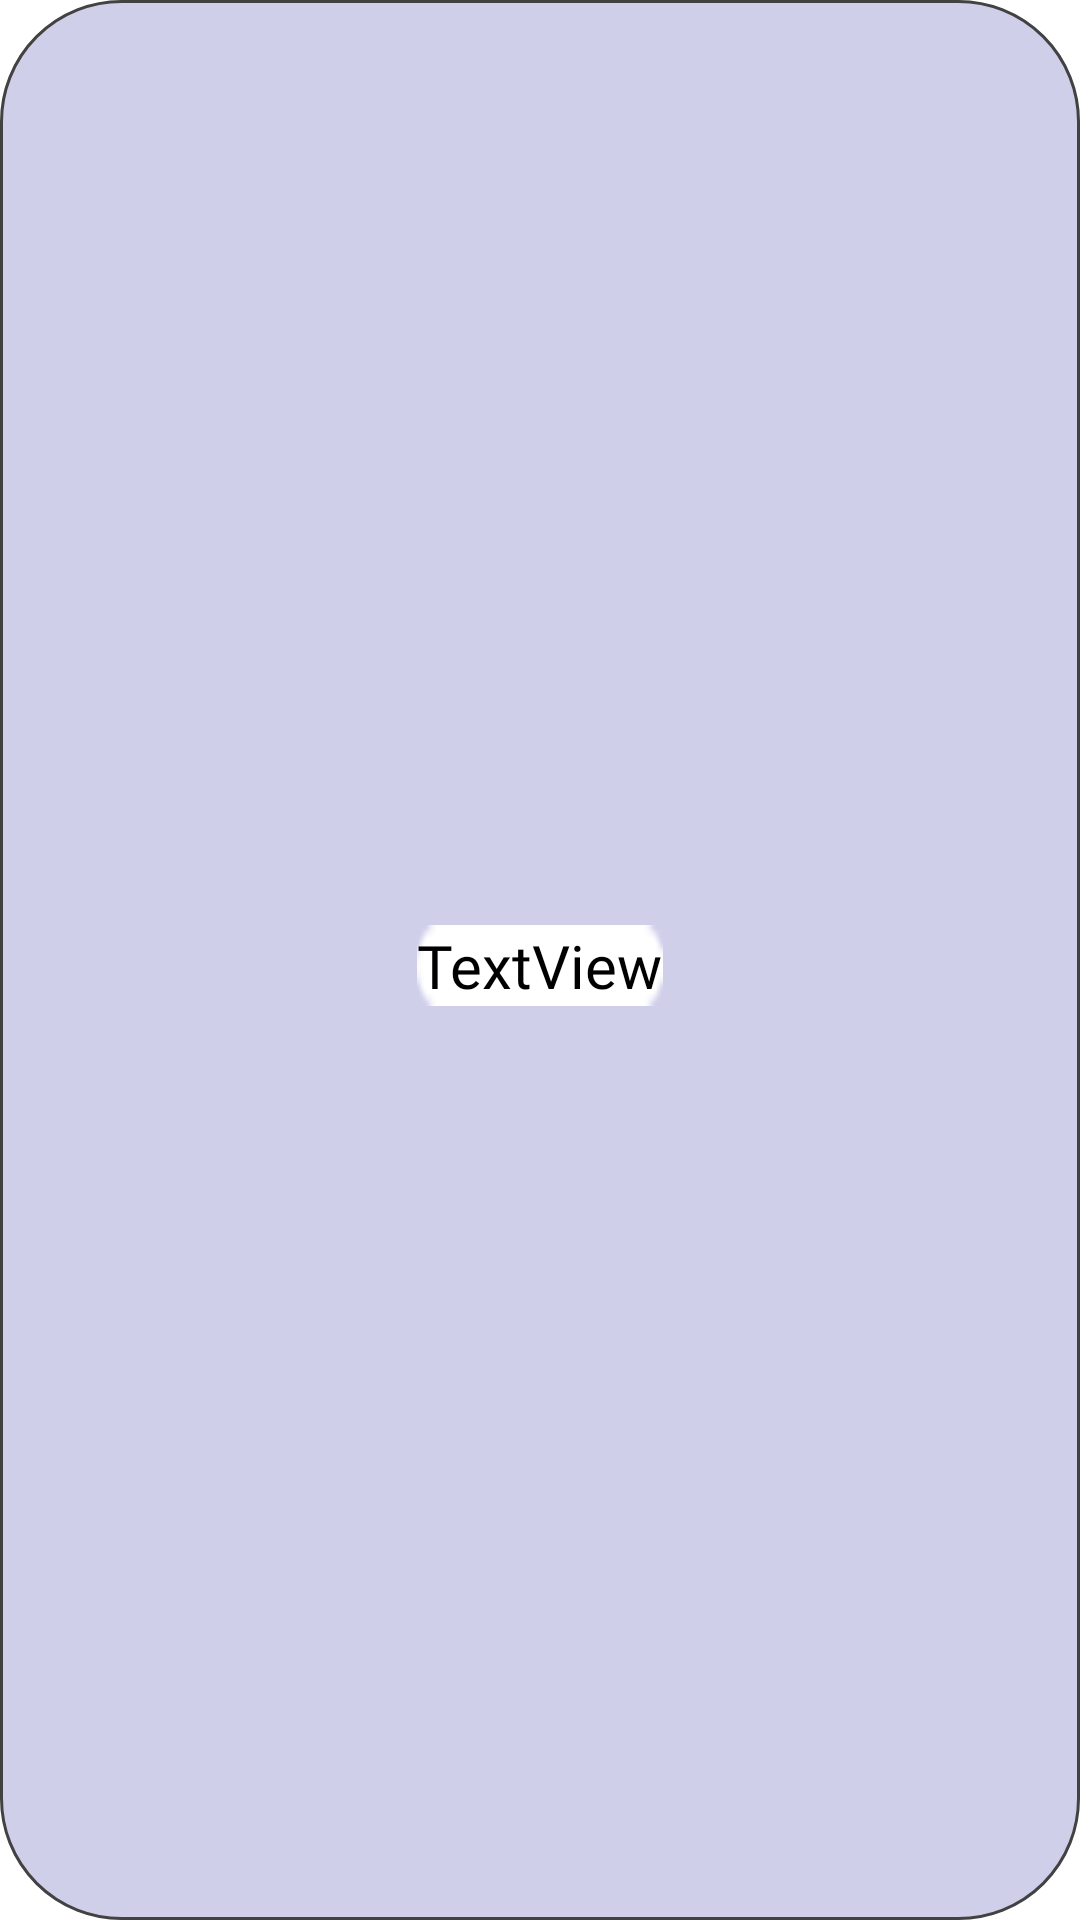

Android layout source for this screen:
<!-- AndroidManifest.xml: application theme Theme.MyApplication -->
<!-- res/layout/country_row.xml -->
<?xml version="1.0" encoding="utf-8"?>
<androidx.constraintlayout.widget.ConstraintLayout xmlns:android="http://schemas.android.com/apk/res/android"
    xmlns:app="http://schemas.android.com/apk/res-auto"
    xmlns:tools="http://schemas.android.com/tools"
    android:layout_width="wrap_content"
    android:layout_height="wrap_content"
    android:layout_marginLeft="8dp"
    android:layout_marginRight="8dp"

    android:background="@drawable/dessert_row_border">

    <ImageView
        android:id="@+id/imageView"
        android:layout_width="188dp"
        android:layout_height="160dp"
        android:layout_marginTop="16dp"
        app:layout_constraintEnd_toEndOf="parent"
        app:layout_constraintHorizontal_bias="0.292"
        app:layout_constraintStart_toStartOf="parent"
        app:layout_constraintTop_toTopOf="parent"
        app:srcCompat="@drawable/ic_launcher_background" />

    <TextView
        android:id="@+id/nameview"
        android:layout_width="wrap_content"
        android:layout_height="wrap_content"
        android:layout_marginStart="32dp"
        android:layout_marginTop="30dp"
        android:layout_marginEnd="32dp"
        android:layout_marginBottom="30dp"
        android:background="@android:drawable/button_onoff_indicator_off"
        android:backgroundTint="#FFFFFF"
        android:fontFamily="@font/alegreya_sc_medium"
        android:shadowColor="#FFFFFF"
        android:text="TextView"
        android:textColor="#000000"
        android:textSize="20dp"
        app:layout_constraintBottom_toBottomOf="parent"
        app:layout_constraintEnd_toEndOf="parent"
        app:layout_constraintStart_toStartOf="parent"
        app:layout_constraintTop_toTopOf="parent"
        app:layout_constraintVertical_bias="0.505" />

</androidx.constraintlayout.widget.ConstraintLayout>
<!-- resources referenced by this layout -->
<resources>
  <!-- drawable dessert_row_border (drawable) -->
  <shape xmlns:android="http://schemas.android.com/apk/res/android">
  
      <solid android:color="#D0CFEA" />
  
      <stroke
          android:width="1dp"
          android:color="@color/cardview_dark_background" />
      <corners android:radius="40dp"/>
      <padding
          android:bottom="2dp"
          android:left="2dp"
          android:right="2dp"
          android:top="0dp" />
  
      <margin
          android:bottom="5dp"
          android:left="5dp"
          android:right="5dp"
          android:top="5dp" />
  
  </shape>
  <style name="Theme.MyApplication" parent="Base.Theme.MyApplication" />
  <style name="Base.Theme.MyApplication" parent="Theme.Material3.DayNight.NoActionBar">
          <item name="android:windowBackground">@color/white</item>
          <item name="android:windowIsTranslucent">true</item>
          
          
      </style>
  <!-- not gathered from this repository: default colours our renderer supplied (Android Studio template values) -->
  <color name="white">#FFFFFFFF</color>
</resources>
